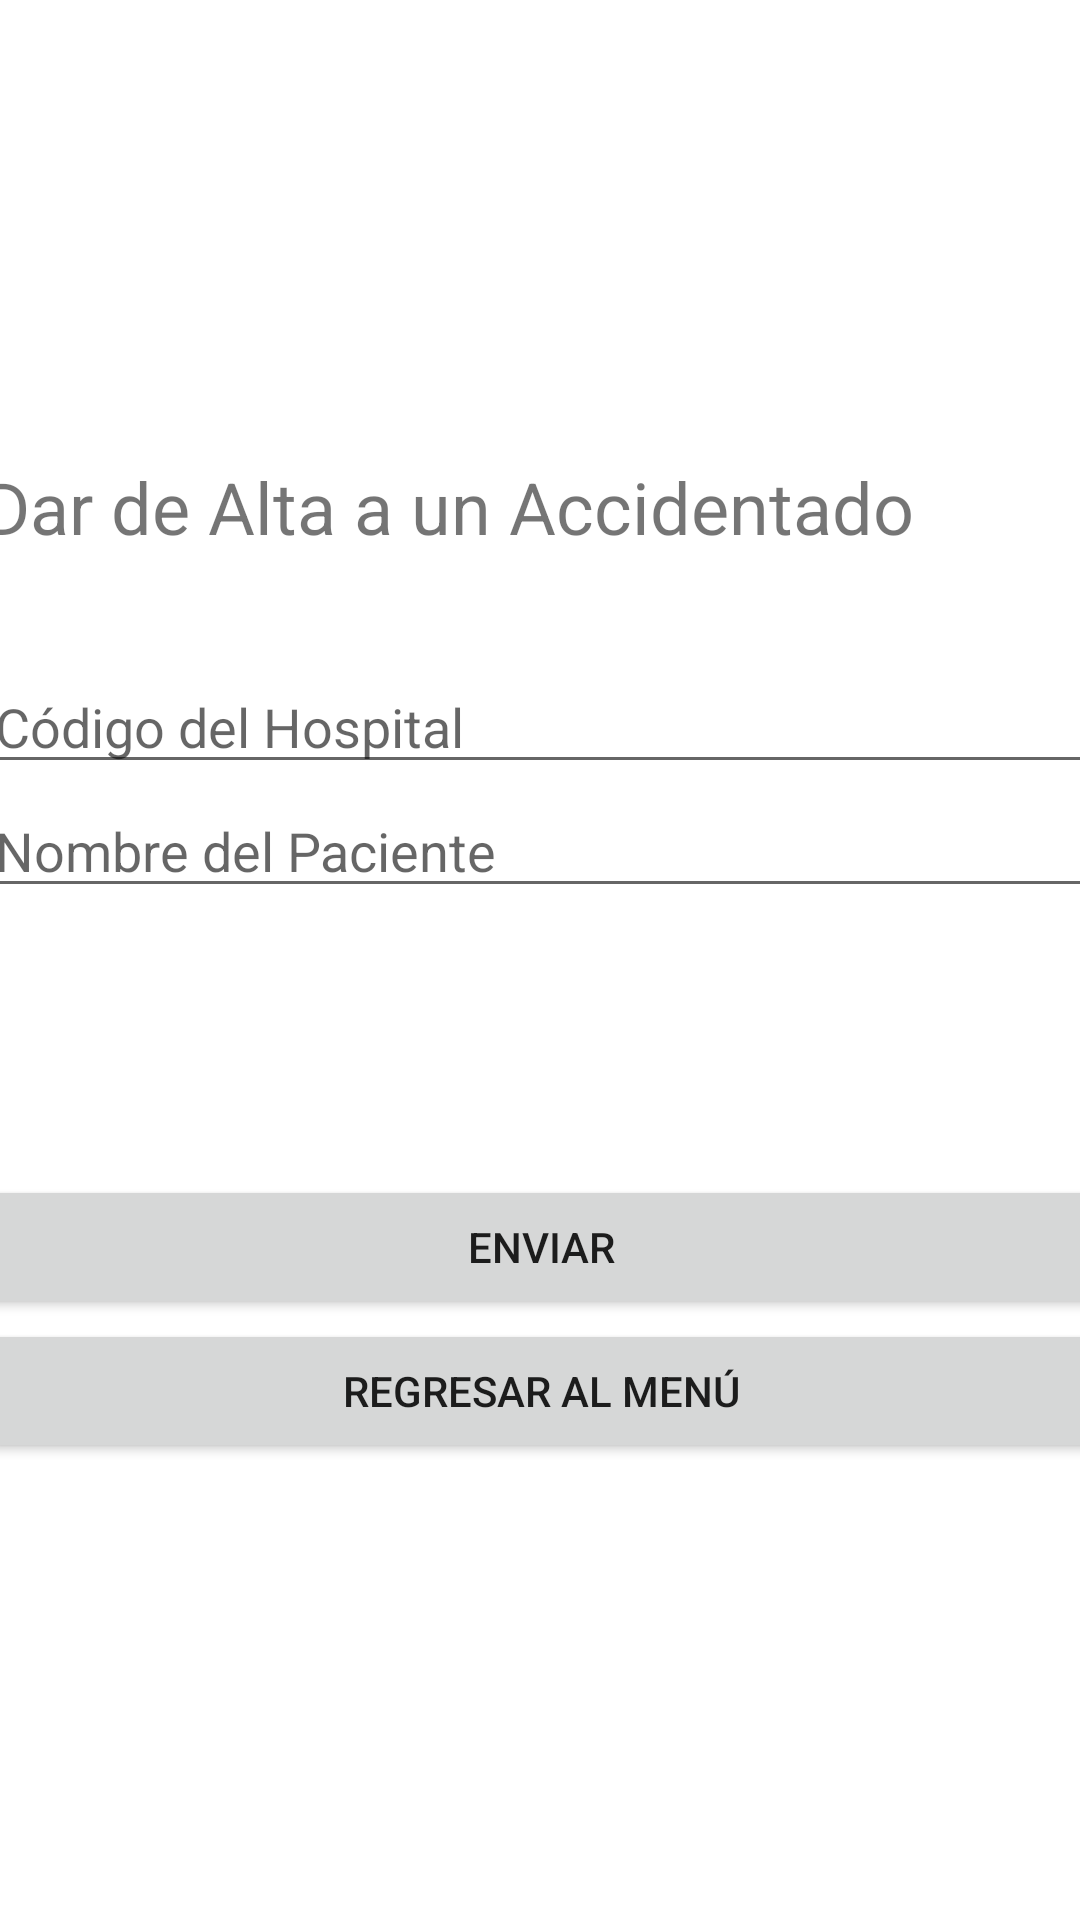

Here is an Android app screen rendered from its layout file. Give the layout XML and the strings, colors and styles it references.
<!-- AndroidManifest.xml: application theme Theme.Urgencias -->
<!-- res/layout/activity_dar_alta_accidentado.xml -->
<?xml version="1.0" encoding="utf-8"?>
<androidx.constraintlayout.widget.ConstraintLayout xmlns:android="http://schemas.android.com/apk/res/android"
    xmlns:app="http://schemas.android.com/apk/res-auto"
    xmlns:tools="http://schemas.android.com/tools"
    android:layout_width="match_parent"
    android:layout_height="match_parent"
    tools:context=".DarAltaAccidentado">

    <LinearLayout
        android:layout_width="372dp"
        android:layout_height="700dp"
        android:gravity="center_vertical"
        android:orientation="vertical"
        app:layout_constraintBottom_toBottomOf="parent"
        app:layout_constraintEnd_toEndOf="parent"
        app:layout_constraintStart_toStartOf="parent"
        app:layout_constraintTop_toTopOf="parent">

        <TextView
            android:id="@+id/textView_nombre_punto6"
            android:layout_width="match_parent"
            android:layout_height="wrap_content"
            android:text="Dar de Alta a un Accidentado"
            android:textSize="24sp" />

        <Space
            android:layout_width="match_parent"
            android:layout_height="35dp" />

        <EditText
            android:id="@+id/editTextNumber_codigo_hospital_punto6"
            android:layout_width="match_parent"
            android:layout_height="wrap_content"
            android:ems="10"
            android:hint="Código del Hospital"
            android:inputType="number" />

        <EditText
            android:id="@+id/editTextNumber_nombre_paciente_punto6"
            android:layout_width="match_parent"
            android:layout_height="wrap_content"
            android:ems="10"
            android:hint="Nombre del Paciente"
            android:inputType="number" />

        <Space
            android:layout_width="match_parent"
            android:layout_height="35dp" />

        <TextView
            android:id="@+id/text_info_punto6"
            android:layout_width="match_parent"
            android:layout_height="wrap_content" />

        <Space
            android:layout_width="match_parent"
            android:layout_height="35dp" />

        <Button
            android:id="@+id/button_enviar_punto6"
            android:layout_width="match_parent"
            android:layout_height="wrap_content"
            android:text="Enviar" />

        <Button
            android:id="@+id/button_regresar_punto6"
            android:layout_width="match_parent"
            android:layout_height="wrap_content"
            android:text="Regresar al Menú" />
    </LinearLayout>

</androidx.constraintlayout.widget.ConstraintLayout>
<!-- resources referenced by this layout -->
<resources>
  <style name="Theme.Urgencias" parent="Theme.MaterialComponents.DayNight.DarkActionBar">
          
          <item name="colorPrimary">@color/purple_500</item>
          <item name="colorPrimaryVariant">@color/purple_700</item>
          <item name="colorOnPrimary">@color/white</item>
          
          <item name="colorSecondary">@color/teal_200</item>
          <item name="colorSecondaryVariant">@color/teal_700</item>
          <item name="colorOnSecondary">@color/black</item>
          
          <item name="android:statusBarColor" tools:targetApi="l">?attr/colorPrimaryVariant</item>
          
      </style>
  <!-- not gathered from this repository: default colours our renderer supplied (Android Studio template values) -->
  <color name="purple_500">#FF6200EE</color>
  <color name="purple_700">#FF3700B3</color>
  <color name="teal_200">#FF03DAC5</color>
  <color name="teal_700">#FF018786</color>
  <color name="black">#FF000000</color>
  <color name="white">#FFFFFFFF</color>
</resources>
